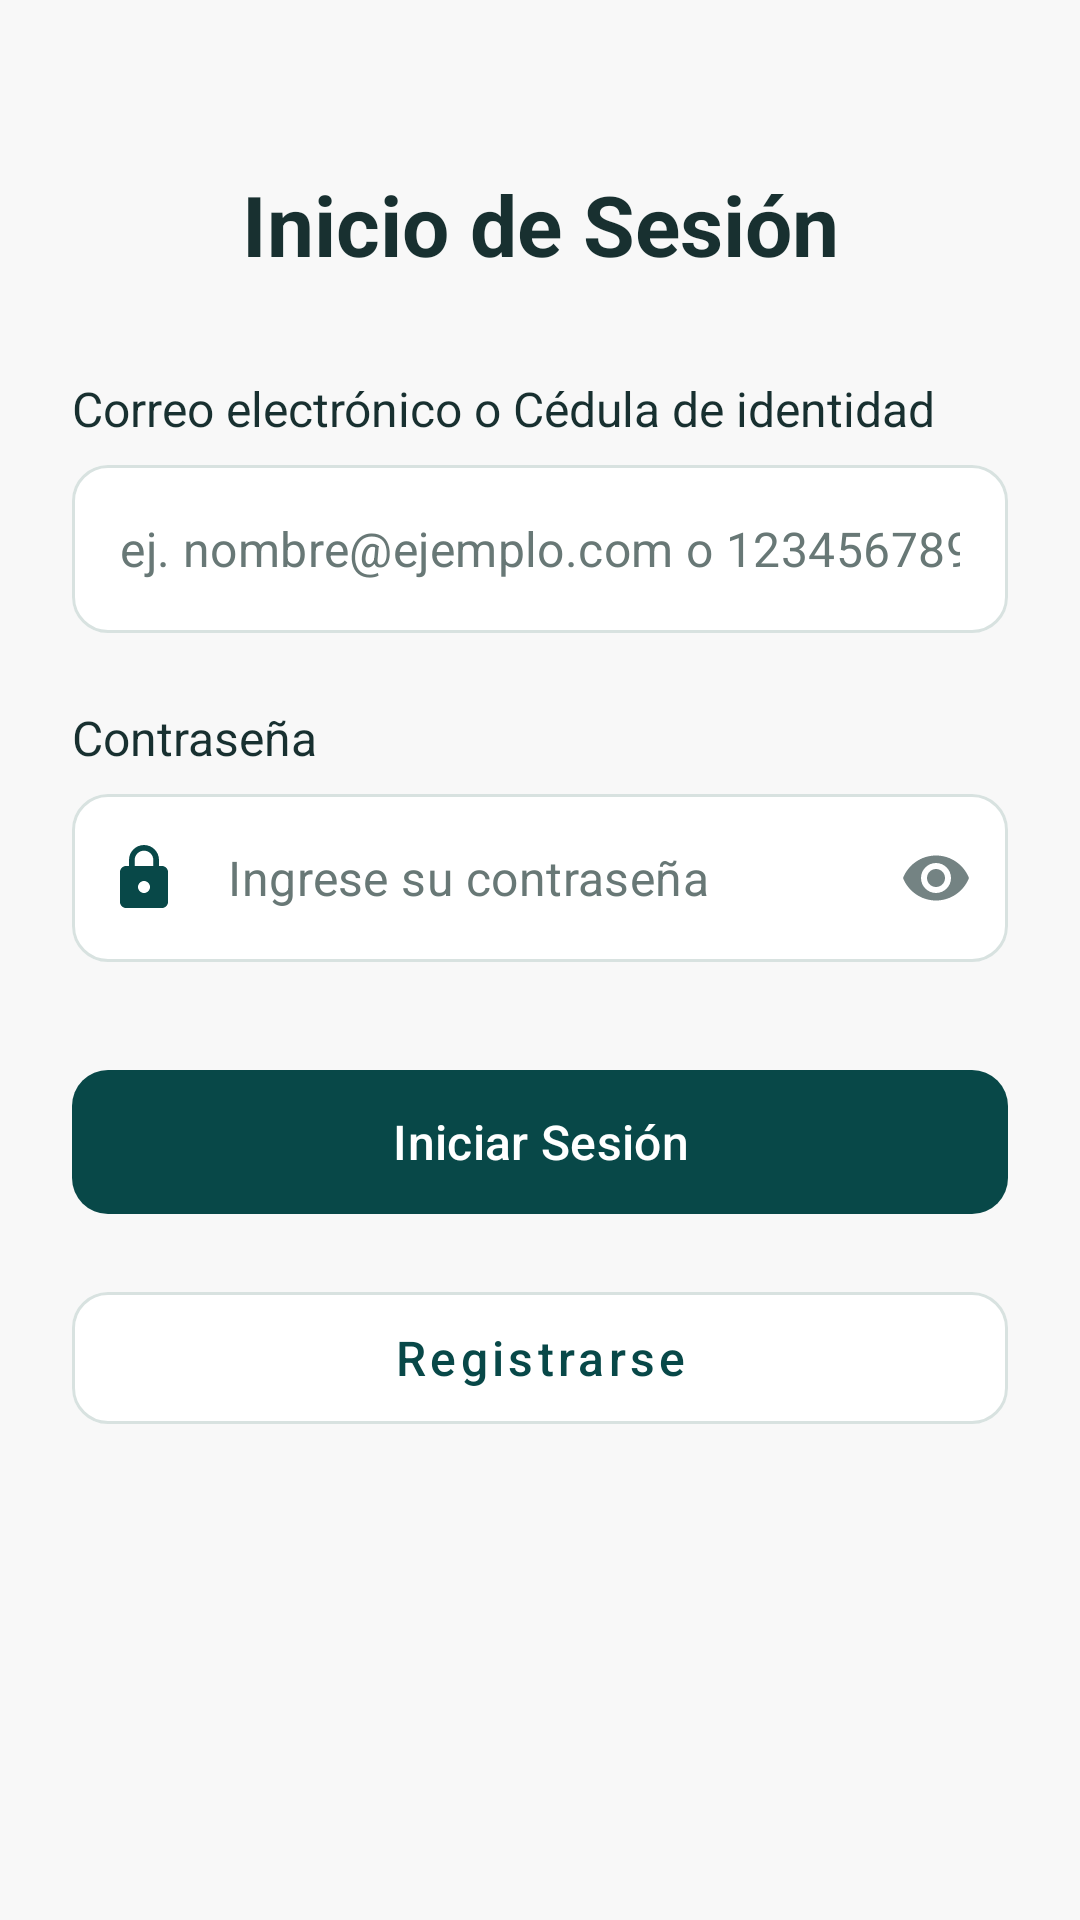

Layout XML and referenced resources for this Android screen:
<!-- AndroidManifest.xml: application theme Theme.RA_App -->
<!-- res/layout/activity_login.xml -->
<?xml version="1.0" encoding="utf-8"?>
<androidx.constraintlayout.widget.ConstraintLayout
    xmlns:android="http://schemas.android.com/apk/res/android"
    xmlns:app="http://schemas.android.com/apk/res-auto"
    xmlns:tools="http://schemas.android.com/tools"
    android:id="@+id/layout_principal"
    android:layout_width="match_parent"
    android:layout_height="match_parent"
    android:background="@color/fondo"
    android:paddingStart="@dimen/espaciado_24"
    android:paddingEnd="@dimen/espaciado_24"
    android:paddingTop="@dimen/espaciado_24"
    android:paddingBottom="@dimen/espaciado_24"
    tools:context="com.riesgosra.app.login.view.login.LoginActivity">

    <TextView
        android:id="@+id/txt_titulo_inicio_sesion"
        android:layout_width="0dp"
        android:layout_height="wrap_content"
        android:layout_marginTop="@dimen/espaciado_32"
        android:fontFamily="sans"
        android:gravity="center"
        android:text="@string/titulo_inicio_sesion"
        android:textColor="@color/texto"
        android:textSize="28sp"
        android:textStyle="bold"
        app:layout_constraintEnd_toEndOf="parent"
        app:layout_constraintStart_toStartOf="parent"
        app:layout_constraintTop_toTopOf="parent" />

    <TextView
        android:id="@+id/txt_etiqueta_identificador"
        android:layout_width="0dp"
        android:layout_height="wrap_content"
        android:layout_marginTop="@dimen/espaciado_32"
        android:fontFamily="sans"
        android:text="@string/etiqueta_identificador"
        android:textColor="@color/texto"
        android:textSize="16sp"
        app:layout_constraintEnd_toEndOf="parent"
        app:layout_constraintStart_toStartOf="parent"
        app:layout_constraintTop_toBottomOf="@id/txt_titulo_inicio_sesion" />

    <com.google.android.material.textfield.TextInputLayout
        android:id="@+id/input_identificador"
        style="@style/Widget.MaterialComponents.TextInputLayout.OutlinedBox"
        android:layout_width="0dp"
        android:layout_height="wrap_content"
        android:layout_marginTop="@dimen/espaciado_8"
        app:hintEnabled="false"
        app:boxBackgroundColor="@color/superficie"
        app:boxCornerRadiusBottomEnd="@dimen/radio_campo"
        app:boxCornerRadiusBottomStart="@dimen/radio_campo"
        app:boxCornerRadiusTopEnd="@dimen/radio_campo"
        app:boxCornerRadiusTopStart="@dimen/radio_campo"
        app:boxStrokeColor="@color/selector_borde_campo"
        app:startIconDrawable="@drawable/ic_persona"
        app:startIconTint="@color/principal"
        app:layout_constraintEnd_toEndOf="parent"
        app:layout_constraintStart_toStartOf="parent"
        app:layout_constraintTop_toBottomOf="@id/txt_etiqueta_identificador">

        <com.google.android.material.textfield.TextInputEditText
            android:id="@+id/txt_identificador"
            android:layout_width="match_parent"
            android:layout_height="@dimen/altura_campo"
            android:hint="@string/hint_identificador"
            android:inputType="text"
            android:textColor="@color/texto"
            android:textColorHint="@color/texto_secundario"
            android:textSize="16sp" />

    </com.google.android.material.textfield.TextInputLayout>

    <TextView
        android:id="@+id/txt_etiqueta_contrasena"
        android:layout_width="0dp"
        android:layout_height="wrap_content"
        android:layout_marginTop="@dimen/espaciado_24"
        android:fontFamily="sans"
        android:text="@string/etiqueta_contrasena"
        android:textColor="@color/texto"
        android:textSize="16sp"
        app:layout_constraintEnd_toEndOf="parent"
        app:layout_constraintStart_toStartOf="parent"
        app:layout_constraintTop_toBottomOf="@id/input_identificador" />

    <com.google.android.material.textfield.TextInputLayout
        android:id="@+id/input_contrasena"
        style="@style/Widget.MaterialComponents.TextInputLayout.OutlinedBox"
        android:layout_width="0dp"
        android:layout_height="wrap_content"
        android:layout_marginTop="@dimen/espaciado_8"
        app:hintEnabled="false"
        app:boxBackgroundColor="@color/superficie"
        app:boxCornerRadiusBottomEnd="@dimen/radio_campo"
        app:boxCornerRadiusBottomStart="@dimen/radio_campo"
        app:boxCornerRadiusTopEnd="@dimen/radio_campo"
        app:boxCornerRadiusTopStart="@dimen/radio_campo"
        app:boxStrokeColor="@color/selector_borde_campo"
        app:endIconMode="password_toggle"
        app:startIconDrawable="@drawable/ic_candado"
        app:startIconTint="@color/principal"
        app:layout_constraintEnd_toEndOf="parent"
        app:layout_constraintStart_toStartOf="parent"
        app:layout_constraintTop_toBottomOf="@id/txt_etiqueta_contrasena">

        <com.google.android.material.textfield.TextInputEditText
            android:id="@+id/txt_contrasena"
            android:layout_width="match_parent"
            android:layout_height="@dimen/altura_campo"
            android:hint="@string/hint_contrasena"
            android:inputType="textPassword"
            android:textColor="@color/texto"
            android:textColorHint="@color/texto_secundario"
            android:textSize="16sp" />

    </com.google.android.material.textfield.TextInputLayout>

    <com.google.android.material.button.MaterialButton
        android:id="@+id/btn_iniciar_sesion"
        android:layout_width="0dp"
        android:layout_height="@dimen/altura_boton"
        android:layout_marginTop="@dimen/espaciado_32"
        android:text="@string/btn_iniciar_sesion"
        android:textAllCaps="false"
        android:textColor="@color/superficie"
        android:textSize="16sp"
        app:backgroundTint="@color/principal"
        app:cornerRadius="@dimen/radio_boton"
        app:layout_constraintEnd_toEndOf="parent"
        app:layout_constraintStart_toStartOf="parent"
        app:layout_constraintTop_toBottomOf="@id/input_contrasena" />

    <com.google.android.material.button.MaterialButton
        android:id="@+id/btn_registrarse"
        style="@style/Widget.MaterialComponents.Button.OutlinedButton"
        android:layout_width="0dp"
        android:layout_height="@dimen/altura_boton"
        android:layout_marginTop="@dimen/espaciado_16"
        android:text="@string/btn_registrarse"
        android:textAllCaps="false"
        android:textColor="@color/principal"
        android:textSize="16sp"
        app:backgroundTint="@color/superficie"
        app:cornerRadius="@dimen/radio_boton"
        app:layout_constraintEnd_toEndOf="parent"
        app:layout_constraintStart_toStartOf="parent"
        app:layout_constraintTop_toBottomOf="@id/btn_iniciar_sesion"
        app:strokeColor="@color/borde"
        app:strokeWidth="1dp" />

</androidx.constraintlayout.widget.ConstraintLayout>
<!-- resources referenced by this layout -->
<resources>
  <color name="borde">#D8E2E0</color>
  <color name="fondo">#F8F8F8</color>
  <color name="principal">#084848</color>
  <color name="superficie">#FFFFFF</color>
  <color name="texto">#183030</color>
  <color name="texto_secundario">#687876</color>
  <dimen name="altura_boton">56dp</dimen>
  <dimen name="altura_campo">56dp</dimen>
  <dimen name="espaciado_16">16dp</dimen>
  <dimen name="espaciado_24">24dp</dimen>
  <dimen name="espaciado_32">32dp</dimen>
  <dimen name="espaciado_8">8dp</dimen>
  <dimen name="radio_boton">12dp</dimen>
  <dimen name="radio_campo">12dp</dimen>
  <!-- drawable ic_candado (drawable) -->
  <vector xmlns:android="http://schemas.android.com/apk/res/android" android:height="24dp" android:tint="#000000" android:viewportHeight="24" android:viewportWidth="24" android:width="24dp">
  
      <path android:fillColor="@android:color/white" android:pathData="M18,8h-1L17,6c0,-2.76 -2.24,-5 -5,-5S7,3.24 7,6v2L6,8c-1.1,0 -2,0.9 -2,2v10c0,1.1 0.9,2 2,2h12c1.1,0 2,-0.9 2,-2L20,10c0,-1.1 -0.9,-2 -2,-2zM12,17c-1.1,0 -2,-0.9 -2,-2s0.9,-2 2,-2 2,0.9 2,2 -0.9,2 -2,2zM15.1,8L8.9,8L8.9,6c0,-1.71 1.39,-3.1 3.1,-3.1 1.71,0 3.1,1.39 3.1,3.1v2z"/>
  
  </vector>
  <string name="btn_iniciar_sesion">Iniciar Sesión</string>
  <string name="btn_registrarse">Registrarse</string>
  <string name="etiqueta_contrasena">Contraseña</string>
  <string name="etiqueta_identificador">
          Correo electrónico o Cédula de identidad
      </string>
  <string name="hint_contrasena">Ingrese su contraseña</string>
  <string name="hint_identificador">
          ej. nombre@ejemplo.com o 1234567890
      </string>
  <string name="titulo_inicio_sesion">Inicio de Sesión</string>
  <style name="Theme.RA_App" parent="Base.Theme.RA_App" />
  <style name="Base.Theme.RA_App" parent="Theme.Material3.DayNight.NoActionBar">
          <item name="colorPrimary">@color/color_principal</item>
          <item name="colorOnPrimary">@color/color_superficie</item>
          <item name="colorSecondary">@color/color_principal</item>
          <item name="colorOnSecondary">@color/color_superficie</item>
          <item name="colorSurface">@color/color_superficie</item>
          <item name="colorOnSurface">@color/color_texto_principal</item>
      </style>
  <color name="color_principal">#084848</color>
  <color name="color_superficie">#FFFFFF</color>
  <color name="color_texto_principal">#183030</color>
</resources>
